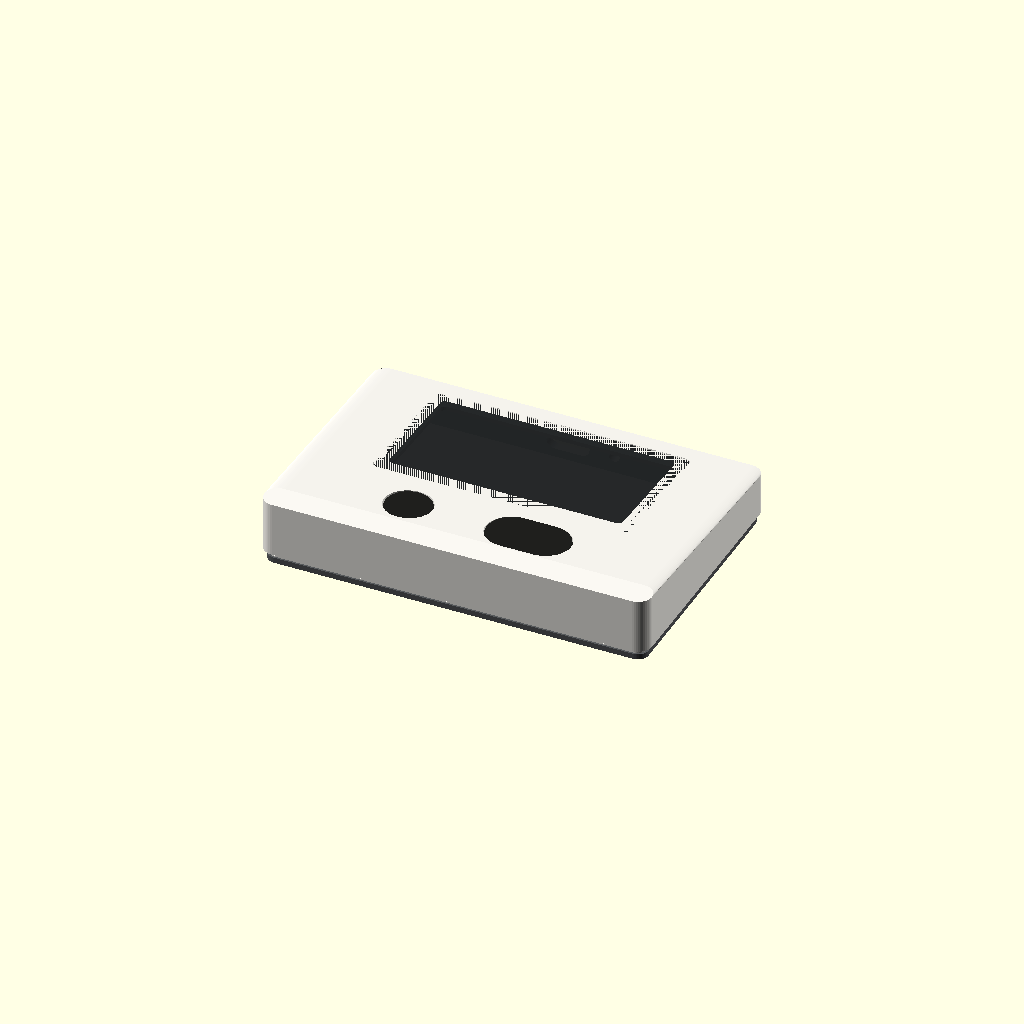
Cell 1: rendered with the file's own defaults.
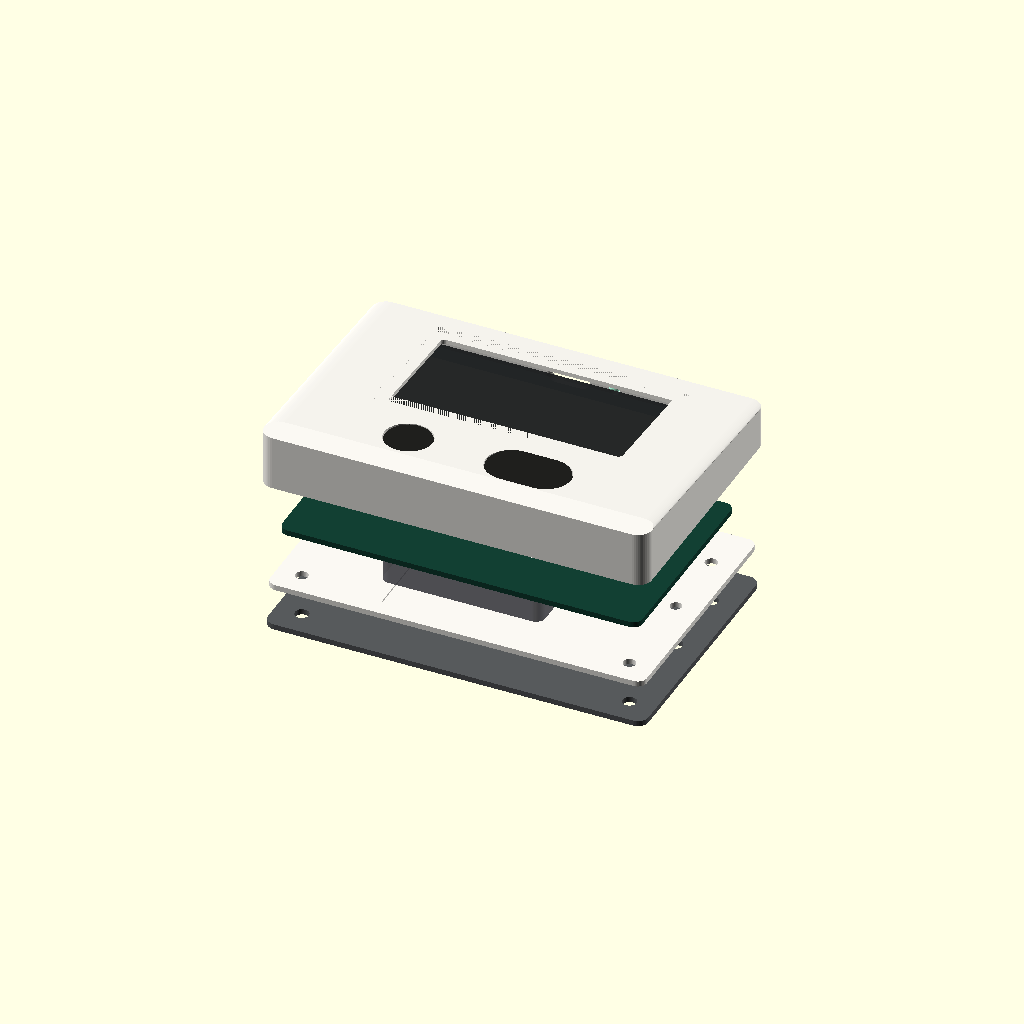
Cell 2: part = "exploded" (everything else at default).
One fixed orthographic camera (rotation 55°, 0°, 25°; colour scheme Cornfield) for every cell.
The OpenSCAD source (hardware/case/kveld_enclosure.scad):
/*
 * Kveld enclosure, Rev A mechanical contract
 *
 * Canonical coordinates are millimetres. X runs left to right, Y runs from
 * rear to front, and Z runs upward from the table. The model is deliberately
 * parametric and conservative: fit-critical details remain coupon-gated.
 *
 * SPDX-License-Identifier: CERN-OHL-S-2.0
 */

$fn = $preview ? 48 : 96;

part = "assembly"; // [assembly,exploded,section,top_shell,base,retainer,category_cap,next_cap,lens,steel_skin,light_pipe,pcb_reference,coupon_buttons,coupon_buttons_assembly,coupon_usb,coupon_lens,coupon_boss]
section_axis = "x"; // [x,y,z]
section_position_percent = 50; // [0:1:100]
section_keep = "positive"; // [negative,positive]

// Public Kveld finish intent. Physical colour and texture remain sample-gated.
paper_color = [250 / 255, 248 / 255, 242 / 255];
paper_raised_color = [1, 1, 254 / 255];
ink_color = [31 / 255, 31 / 255, 29 / 255];
ink_soft_color = [95 / 255, 94 / 255, 90 / 255];

// Product envelope.
case_width = 84;
case_depth = 56;
corner_radius = 3;
face_rear_z = 15.85;
face_front_z = 12.91;
face_angle = atan(
    (face_rear_z - face_front_z) /
    (case_depth - 2 * corner_radius)
);

// Stack from the table upward.
foot_height = 1.5;
steel_thickness = 1.2;
base_thickness = 1.2;
steel_z = foot_height;
base_z = steel_z + steel_thickness;
seam_z = base_z + base_thickness;

// Shell construction. Do not tune fits before printing the coupons.
wall = 2.0;
roof = 2.0;
fit_clearance_xy = 0.25;
boss_outer_diameter = 6.0;
boss_pilot_diameter = 2.1;

// PCB datum: rear-left corner at (3, 3), component side upward.
pcb_x = 3;
pcb_y = 3;
pcb_z = 9.2;
pcb_width = 78;
pcb_depth = 45;
pcb_thickness = 1.2;
pcb_corner_radius = 2;

// Display datum and vendor envelope.
display_x = 42;
display_y = 37;
panel_width = 59.2;
panel_depth = 29.2;
panel_thickness = 1.0;
active_width = 48.55;
active_depth = 23.7046;
window_width = 50.6;
window_depth = 25.7;
lens_width = 55.0;
lens_depth = 30.1;
lens_thickness = 0.8;
lens_pocket_width = 55.4;
lens_pocket_depth = 30.5;

// Controls. Default Rev A presentation: Category sub-flush, Next flush.
category_x = 27;
category_y = 12;
category_bore = 10.30;
category_cap_diameter = 10.0;
category_proud = -0.20;
next_x = 53;
next_y = 12;
next_bore_width = 18.30;
next_bore_depth = 11.30;
next_bore_radius = 5.65;
next_cap_width = 18.0;
next_cap_depth = 11.0;
next_cap_radius = 5.5;
next_proud = 0.0;

// Front I/O. Light pipe is sealed by a gasket or adhesive at assembly.
usb_x = 42;
usb_width = 9.4;
usb_height = 3.8;
usb_center_z = 7.7;
light_pipe_x = 52;
light_pipe_diameter = 2.4;
light_pipe_center_z = 7.7;

mount_points = [
    [6.5, 6.5], [77.5, 6.5], [6.5, 44.5], [77.5, 44.5]
];
service_points = [[6.5, 28], [77.5, 28]];
foot_points = [[14, 8], [70, 8], [14, 48], [70, 48]];

function face_z(y) = face_rear_z -
    (face_rear_z - face_front_z) *
    (y - corner_radius) /
    (case_depth - 2 * corner_radius);

module rounded_2d(width, depth, radius) {
    hull()
        for (x = [radius, width - radius], y = [radius, depth - radius])
            translate([x, y]) circle(r = radius);
}

module rounded_prism(width, depth, height, radius) {
    linear_extrude(height = height)
        rounded_2d(width, depth, radius);
}

module centered_rounded_prism(width, depth, height, radius) {
    translate([-width / 2, -depth / 2, -height / 2])
        rounded_prism(width, depth, height, radius);
}

module xy_centered_rounded_prism(width, depth, height, radius) {
    translate([-width / 2, -depth / 2, 0])
        rounded_prism(width, depth, height, radius);
}

module sloped_rounded_solid(inset = 0, bottom = seam_z, top_offset = 0) {
    local_radius = max(0.5, corner_radius - inset);
    x0 = corner_radius;
    x1 = case_width - corner_radius;
    y0 = corner_radius;
    y1 = case_depth - corner_radius;
    hull()
        for (x = [x0, x1], y = [y0, y1])
            translate([x, y, bottom])
                cylinder(
                    r = local_radius,
                    h = (y == y0 ? face_rear_z : face_front_z) +
                        top_offset - bottom
                );
}

module face_part(width, depth, thickness, radius, x, y, z_offset = 0) {
    translate([x, y, face_z(y) + z_offset])
        rotate([-face_angle, 0, 0])
            centered_rounded_prism(width, depth, thickness, radius);
}

module top_shell_blank() {
    difference() {
        sloped_rounded_solid();
        // Open-bottom cavity leaves conservative roof and wall thickness.
        sloped_rounded_solid(
            inset = wall,
            bottom = seam_z - 0.2,
            top_offset = -roof
        );

        // Lens rebate and the smaller through-window are separate operations.
        face_part(
            lens_pocket_width,
            lens_pocket_depth,
            1.25,
            1.2,
            display_x,
            display_y,
            -0.45
        );
        face_part(
            window_width,
            window_depth,
            7,
            1.0,
            display_x,
            display_y,
            -3.0
        );

        // Vertical cap bores. Flange and actuator stack are coupon-gated.
        translate([category_x, category_y, seam_z - 1])
            cylinder(d = category_bore, h = 20);
        translate([next_x, next_y, seam_z + 8])
            centered_rounded_prism(
                next_bore_width,
                next_bore_depth,
                20,
                next_bore_radius
            );

        // USB-C mouth and adjacent status-light channel through the front wall.
        translate([usb_x, case_depth + 1, usb_center_z])
            rotate([90, 0, 0])
                xy_centered_rounded_prism(
                    usb_width,
                    usb_height,
                    wall + 2,
                    usb_height / 2
                );
        translate([light_pipe_x, case_depth + 0.5, light_pipe_center_z])
            rotate([90, 0, 0])
                cylinder(d = light_pipe_diameter, h = wall + 3);
    }
}

module top_shell() {
    difference() {
        union() {
            top_shell_blank();
            // Bosses are rebuilt inside the cavity after the cavity subtraction.
            for (point = mount_points)
                translate([point[0], point[1], seam_z])
                    cylinder(d = boss_outer_diameter, h = 4.4);
        }
        for (point = mount_points)
            translate([point[0], point[1], seam_z - 0.5])
                cylinder(d = boss_pilot_diameter, h = 6);
    }
}

module base() {
    difference() {
        translate([1.2, 1.2, base_z])
            rounded_prism(
                case_width - 2.4,
                case_depth - 2.4,
                base_thickness,
                2.0
            );

        for (point = concat(mount_points, service_points))
            translate([point[0], point[1], base_z - 0.2])
                cylinder(d = point[1] == 28 ? 2.5 : 2.7, h = base_thickness + 0.4);

        // Shallow datum only: the adhesive-backed cell is retained above it.
        translate([24.5, 4.0, base_z + base_thickness - 0.35])
            rounded_prism(35, 30, 0.5, 1.5);
    }
}

module steel_skin() {
    difference() {
        translate([0.8, 0.8, steel_z])
            rounded_prism(
                case_width - 1.6,
                case_depth - 1.6,
                steel_thickness,
                2.3
            );
        for (point = concat(mount_points, service_points))
            translate([point[0], point[1], steel_z - 0.2])
                cylinder(d = 3.0, h = steel_thickness + 0.4);
        // RF keepout: no steel under or beside the PCB antenna zone.
        translate([-0.1, 20, steel_z - 0.2])
            cube([15.1, 16, steel_thickness + 0.4]);
    }
}

module foot(x, y) {
    translate([x, y, 0]) cylinder(d = 8, h = foot_height);
}

module lens() {
    color([31 / 255, 34 / 255, 35 / 255, 0.82])
        face_part(
            lens_width,
            lens_depth,
            lens_thickness,
            1.0,
            display_x,
            display_y,
            -lens_thickness / 2 + 0.05
        );
}

module panel_reference() {
    color(paper_raised_color)
        face_part(
            panel_width,
            panel_depth,
            panel_thickness,
            0.7,
            display_x,
            display_y,
            -2.3
        );
}

module retainer() {
    // Front-loaded frame with a clear FPC exit at the rear-left of the panel.
    difference() {
        face_part(61.2, 31.2, 1.2, 1.2, display_x, display_y, -2.8);
        face_part(56.8, 26.8, 2.0, 0.8, display_x, display_y, -2.8);
        translate([24, 47, 7]) cube([12, 6, 8]);
    }
}

module category_cap(assembled = false, proud = category_proud) {
    local_z = assembled ? face_z(category_y) + proud - 1.15 : 0;
    local_x = assembled ? category_x : 0;
    local_y = assembled ? category_y : 0;
    translate([local_x, local_y, local_z]) {
        cylinder(d = category_cap_diameter, h = 1.15);
        translate([0, 0, -1.15]) cylinder(d = 13.0, h = 1.15);
        translate([0, 0, -2.8]) cylinder(d = 4.2, h = 1.7);
    }
}

module next_cap(assembled = false, proud = next_proud) {
    local_z = assembled ? face_z(next_y) + proud - 1.15 : 0;
    local_x = assembled ? next_x : 0;
    local_y = assembled ? next_y : 0;
    translate([local_x, local_y, local_z]) {
        xy_centered_rounded_prism(
            next_cap_width,
            next_cap_depth,
            1.15,
            next_cap_radius
        );
        translate([0, 0, -1.15])
            xy_centered_rounded_prism(21, 14, 1.15, 6.8);
        translate([0, 0, -2.8]) cylinder(d = 4.2, h = 1.7);
    }
}

module light_pipe() {
    color([0.65, 0.95, 0.82, 0.85])
        translate([light_pipe_x, case_depth, light_pipe_center_z])
            rotate([90, 0, 0])
                cylinder(d = 2.0, h = wall + 1.2);
}

module pcb_reference() {
    color([0.07, 0.25, 0.20])
        translate([pcb_x, pcb_y, pcb_z])
            rounded_prism(
                pcb_width,
                pcb_depth,
                pcb_thickness,
                pcb_corner_radius
            );

    // Battery and antenna keepouts are translucent design volumes.
    color([0.25, 0.25, 0.28, 0.60])
        translate([24.5, 4, base_z + base_thickness - 0.35])
            rounded_prism(35, 30, 5.4, 2);
    color([0.85, 0.25, 0.20, 0.24])
        translate([0, 20, pcb_z]) cube([15, 16, 6.3]);
}

module gasket_reference() {
    color([0.12, 0.12, 0.12, 0.75])
        translate([18, 4, face_z(12) - 2.5])
            difference() {
                rounded_prism(44, 16, 0.5, 4);
                translate([2, 2, -0.1]) rounded_prism(40, 12, 0.7, 3);
                // Low-point drain breaks the outer loop intentionally.
                translate([22, 11, -0.1]) cube([2, 6, 0.7]);
            }
}

module assembly(exploded = 0) {
    color(paper_color)
        translate([0, 0, 4 * exploded]) top_shell();
    color(paper_color)
        translate([0, 0, -2 * exploded]) base();
    color([0.34, 0.35, 0.36])
        translate([0, 0, -4 * exploded]) steel_skin();
    color([0.08, 0.08, 0.08])
        for (point = foot_points)
            translate([0, 0, -4 * exploded]) foot(point[0], point[1]);
    translate([0, 0, 3 * exploded]) lens();
    translate([0, 0, 1.5 * exploded]) panel_reference();
    color(ink_soft_color)
        translate([0, 0, 0.5 * exploded]) retainer();
    color(ink_color)
        translate([0, 0, 4 * exploded]) category_cap(true);
    color(ink_color)
        translate([0, 0, 4 * exploded]) next_cap(true);
    translate([0, 0, 4 * exploded]) light_pipe();
    if (exploded > 0)
        translate([0, 0, -0.5 * exploded]) pcb_reference();
    if (exploded == 0)
        gasket_reference();
}

module section_view() {
    extent = 200;
    section_position = section_position_percent / 100 * (
        section_axis == "x" ? case_width :
        section_axis == "y" ? case_depth :
        face_rear_z
    );
    intersection() {
        assembly();
        if (section_axis == "x")
            translate([
                section_keep == "positive" ? section_position : -extent,
                -extent,
                -extent
            ])
                cube([
                    section_keep == "positive" ? extent : section_position + extent,
                    2 * extent,
                    2 * extent
                ]);
        else if (section_axis == "y")
            translate([
                -extent,
                section_keep == "positive" ? section_position : -extent,
                -extent
            ])
                cube([
                    2 * extent,
                    section_keep == "positive" ? extent : section_position + extent,
                    2 * extent
                ]);
        else if (section_axis == "z")
            translate([
                -extent,
                -extent,
                section_keep == "positive" ? section_position : -extent
            ])
                cube([
                    2 * extent,
                    2 * extent,
                    section_keep == "positive" ? extent : section_position + extent
                ]);
        else
            assert(false, str("Unknown section axis: ", section_axis));
    }
}

module coupon_buttons() {
    difference() {
        rounded_prism(50, 24, 3.0, 2);
        translate([13, 12, -0.1]) cylinder(d = category_bore, h = 3.2);
        translate([36, 12, 1.5])
            centered_rounded_prism(
                next_bore_width,
                next_bore_depth,
                3.2,
                next_bore_radius
            );
    }
}

module coupon_buttons_assembly() {
    color(paper_color) coupon_buttons();
    color(ink_color) translate([13, 12, 4.35]) category_cap(false);
    color(ink_color) translate([36, 12, 4.35]) next_cap(false);
}

module coupon_usb() {
    difference() {
        rounded_prism(34, 12, 8, 2);
        translate([17, 12.1, 4])
            rotate([90, 0, 0])
                xy_centered_rounded_prism(
                    usb_width,
                    usb_height,
                    12.2,
                    usb_height / 2
                );
        translate([27, 12.1, 4])
            rotate([90, 0, 0])
                cylinder(d = light_pipe_diameter, h = 12.2);
    }
}

module coupon_lens() {
    difference() {
        rounded_prism(64, 38, 2.5, 2);
        translate([4.3, 3.75, 1.65])
            rounded_prism(lens_pocket_width, lens_pocket_depth, 1.0, 1.2);
        translate([6.7, 6.15, -0.1])
            rounded_prism(window_width, window_depth, 2.8, 1.0);
    }
}

module coupon_boss() {
    difference() {
        union() {
            rounded_prism(22, 18, 2.4, 2);
            translate([11, 9, 2.4]) cylinder(d = boss_outer_diameter, h = 6);
        }
        translate([11, 9, 2.0]) cylinder(d = boss_pilot_diameter, h = 7);
    }
}

echo(str("KVELD_REV=A; part=", part));
echo(str("ENVELOPE_MM=", case_width, "x", case_depth, "x", face_rear_z));
echo(str("PCB_MM=", pcb_width, "x", pcb_depth, "x", pcb_thickness));
echo(str("PCB_ORIGIN_MM=", pcb_x, ",", pcb_y, ",", pcb_z));

if (part == "assembly") assembly(0);
else if (part == "exploded") assembly(4);
else if (part == "section") section_view();
else if (part == "top_shell") top_shell();
else if (part == "base") base();
else if (part == "retainer") retainer();
else if (part == "category_cap") category_cap(false);
else if (part == "next_cap") next_cap(false);
else if (part == "lens") translate([-display_x, -display_y, -face_z(display_y)]) lens();
else if (part == "steel_skin") steel_skin();
else if (part == "light_pipe") translate([-light_pipe_x, -case_depth, -light_pipe_center_z]) light_pipe();
else if (part == "pcb_reference") pcb_reference();
else if (part == "coupon_buttons") coupon_buttons();
else if (part == "coupon_buttons_assembly") coupon_buttons_assembly();
else if (part == "coupon_usb") coupon_usb();
else if (part == "coupon_lens") coupon_lens();
else if (part == "coupon_boss") coupon_boss();
else assert(false, str("Unknown part: ", part));
Customizer parameters (derived from the source; name, type, default, range or options):
part: string, default "assembly", options "assembly", "exploded", "section", "top_shell", "base", "retainer", "category_cap", "next_cap", "lens", "steel_skin", "light_pipe", "pcb_reference", "coupon_buttons", "coupon_buttons_assembly", "coupon_usb", "coupon_lens", "coupon_boss"
section_axis: string, default "x", options "x", "y", "z"
section_position_percent: number, default 50, range 0 to 100, step 1
section_keep: string, default "positive", options "negative", "positive"
case_width: number, default 84
case_depth: number, default 56
corner_radius: number, default 3
face_rear_z: number, default 15.85
face_front_z: number, default 12.91
foot_height: number, default 1.5
steel_thickness: number, default 1.2
base_thickness: number, default 1.2
wall: number, default 2
roof: number, default 2
fit_clearance_xy: number, default 0.25
boss_outer_diameter: number, default 6
boss_pilot_diameter: number, default 2.1
pcb_x: number, default 3
pcb_y: number, default 3
pcb_z: number, default 9.2
pcb_width: number, default 78
pcb_depth: number, default 45
pcb_thickness: number, default 1.2
pcb_corner_radius: number, default 2
display_x: number, default 42
display_y: number, default 37
panel_width: number, default 59.2
panel_depth: number, default 29.2
panel_thickness: number, default 1
active_width: number, default 48.55
active_depth: number, default 23.7046
window_width: number, default 50.6
window_depth: number, default 25.7
lens_width: number, default 55
lens_depth: number, default 30.1
lens_thickness: number, default 0.8
lens_pocket_width: number, default 55.4
lens_pocket_depth: number, default 30.5
category_x: number, default 27
category_y: number, default 12
category_bore: number, default 10.3
category_cap_diameter: number, default 10
category_proud: number, default -0.2
next_x: number, default 53
next_y: number, default 12
next_bore_width: number, default 18.3
next_bore_depth: number, default 11.3
next_bore_radius: number, default 5.65
next_cap_width: number, default 18
next_cap_depth: number, default 11
next_cap_radius: number, default 5.5
next_proud: number, default 0
usb_x: number, default 42
usb_width: number, default 9.4
usb_height: number, default 3.8
usb_center_z: number, default 7.7
light_pipe_x: number, default 52
light_pipe_diameter: number, default 2.4
light_pipe_center_z: number, default 7.7
